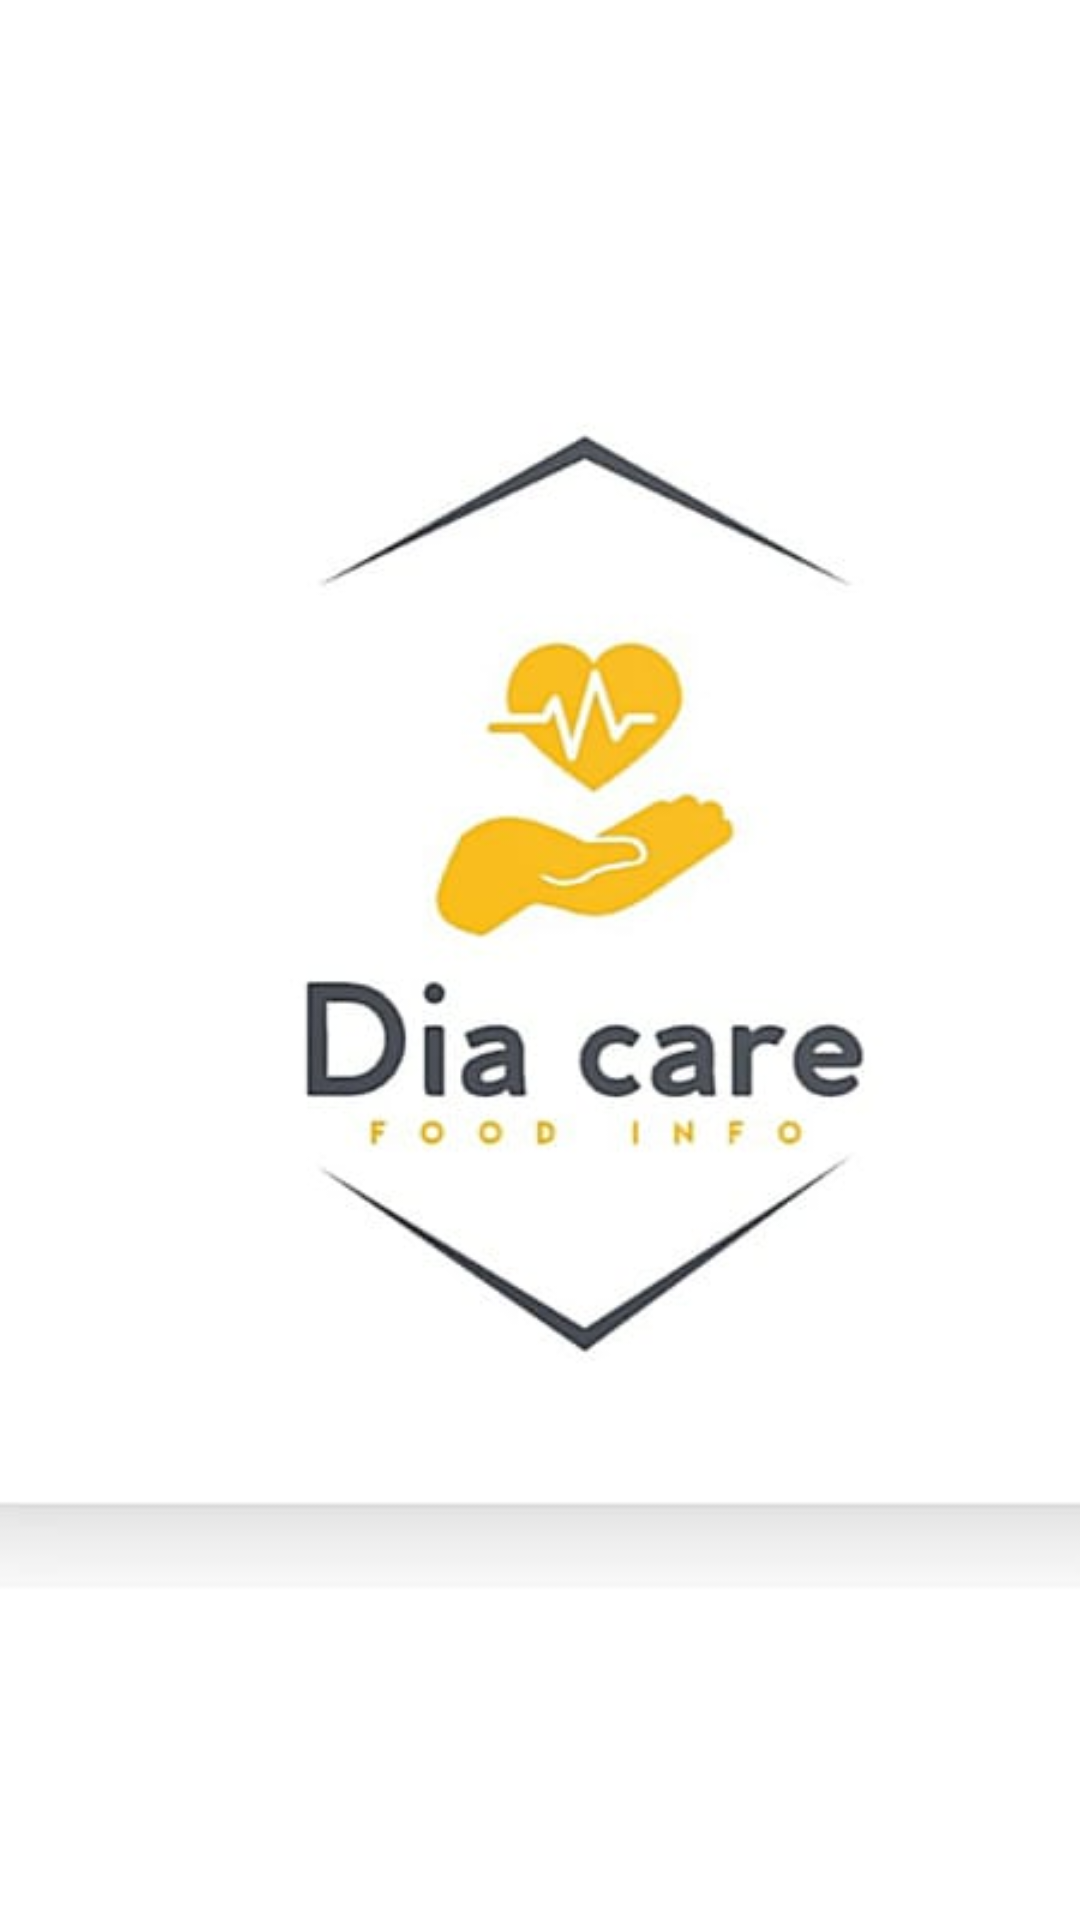

Here is an Android app screen rendered from its layout file. Give the layout XML and the strings, colors and styles it references.
<!-- AndroidManifest.xml: application theme Theme.DiaCare -->
<!-- res/layout/activity_second.xml -->
<?xml version="1.0" encoding="utf-8"?>
<LinearLayout xmlns:app="http://schemas.android.com/apk/res-auto"
    xmlns:tools="http://schemas.android.com/tools"
    xmlns:android="http://schemas.android.com/apk/res/android"
    android:layout_width="match_parent"
    android:layout_height="match_parent"
    android:orientation="vertical"
    android:background="#F5FAFB"
    tools:context=".MainActivity">


    <ImageView
        android:id="@+id/imageView"
        android:layout_width="wrap_content"
        android:layout_height="wrap_content"
        app:srcCompat="@drawable/diacare"
        tools:layout_editor_absoluteX="0dp"
        tools:layout_editor_absoluteY="0dp" />

</LinearLayout>
<!-- resources referenced by this layout -->
<resources>
  <!-- drawable diacare: jpg bitmap (drawable, 12886 bytes) -->
  <style name="Theme.DiaCare" parent="Theme.MaterialComponents.DayNight.DarkActionBar">
          
          <item name="colorPrimary">@color/purple_500</item>
          <item name="colorPrimaryVariant">@color/purple_700</item>
          <item name="colorOnPrimary">@color/white</item>
          
          <item name="colorSecondary">@color/teal_200</item>
          <item name="colorSecondaryVariant">@color/teal_700</item>
          <item name="colorOnSecondary">@color/black</item>
          
          <item name="android:statusBarColor" tools:targetApi="l">?attr/colorPrimaryVariant</item>
          
      </style>
  <!-- not gathered from this repository: default colours our renderer supplied (Android Studio template values) -->
  <color name="purple_500">#FF6200EE</color>
  <color name="purple_700">#FF3700B3</color>
  <color name="teal_200">#FF03DAC5</color>
  <color name="teal_700">#FF018786</color>
  <color name="black">#FF000000</color>
  <color name="white">#FFFFFFFF</color>
</resources>
